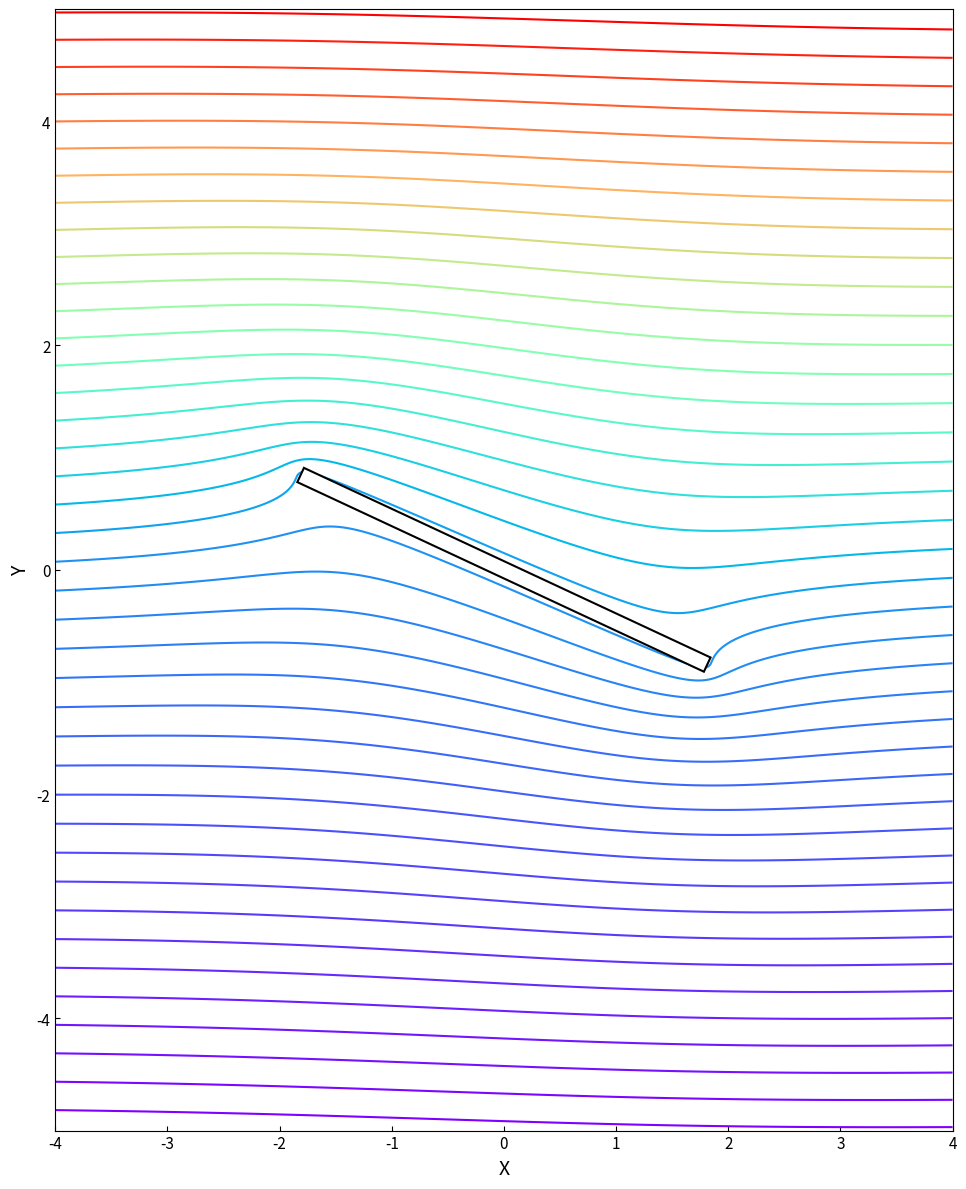

Write the Python code that produced this figure. (Note: this script raises an exception after producing the figure.)
"""
Fig 5.4 - Potential flow around an inclined flat plate

CORRECT APPROACH:
1. Work in plate-aligned coordinates where plate is on x-axis from -a to a
2. Far-field flow is horizontal in PHYSICAL coords, which means it comes at angle α
   in plate coords (since plate is tilted by α)
3. Use Joukowski with angle +α (not -α) to get ψ∞ = U*(x sinα + y cosα) = U*y_physical
4. Rotate back to physical coordinates for plotting

The key insight: W = U*exp(iα)*ζ + U*exp(-iα)*c²/ζ gives far-field ψ = U*y_physical.
"""

import numpy as np
import matplotlib
matplotlib.use('Agg')
import matplotlib.pyplot as plt
from scipy.interpolate import RegularGridInterpolator


def compute_flow_in_plate_coords(a=2.0, alpha_deg=28, U=1.0, ngrid=800):
    """
    Compute stream function in plate-aligned coordinates.

    The plate is horizontal (on x-axis from -a to a).
    The far-field flow, when viewed in physical coords, is horizontal.
    In plate coords, this means streamlines tilt at angle α.
    """
    c = a / 2  # Joukowski parameter
    alpha = np.radians(alpha_deg)

    # Large grid to allow for rotation
    x = np.linspace(-10, 10, ngrid)
    y = np.linspace(-10, 10, ngrid)
    X, Y = np.meshgrid(x, y)
    z = X + 1j * Y

    # Use elliptic coordinates which naturally handle the flat plate geometry
    # For a plate from -a to a on the x-axis:
    # Elliptic coords (μ, ν) defined by: x = a*cosh(μ)*cos(ν), y = a*sinh(μ)*sin(ν)
    #
    # Inverse: given (x, y), find (μ, ν)
    # r1 = sqrt((x+a)² + y²), r2 = sqrt((x-a)² + y²)
    # cosh(μ) = (r1 + r2)/(2a), cos(ν) = (r1 - r2)/(2a)

    r1 = np.sqrt((X + a)**2 + Y**2)
    r2 = np.sqrt((X - a)**2 + Y**2)

    # Elliptic coordinate μ (radial-like, μ=0 on plate)
    cosh_mu = np.clip((r1 + r2) / (2*a), 1.0, None)
    mu = np.arccosh(cosh_mu)

    # Elliptic coordinate ν (angular, 0 to π above plate, -π to 0 below)
    cos_nu = np.clip((r1 - r2) / (2*a), -1.0, 1.0)
    nu = np.arccos(cos_nu)
    # Make ν negative below the x-axis for continuity
    nu = np.where(Y < 0, -nu, nu)

    # For horizontal flow at infinity AFTER rotation to physical coords:
    # Physical coords: y_phys = x*sin(α) + y*cos(α)  (where x,y are plate coords)
    # We need ψ → U * y_phys at infinity
    #
    # In plate coords at large distance:
    # x ≈ a*cosh(μ)*cos(ν) ≈ (a/2)*exp(μ)*cos(ν)
    # y ≈ a*sinh(μ)*sin(ν) ≈ (a/2)*exp(μ)*sin(ν)
    #
    # So y_phys = (a/2)*exp(μ)*[cos(ν)*sin(α) + sin(ν)*cos(α)]
    #           = (a/2)*exp(μ)*sin(ν + α)
    #
    # The stream function with plate as streamline and this far-field behavior:
    # ψ = U*a*sinh(μ)*sin(ν + α)
    #
    # Check: at μ=0 (on plate), sinh(0)=0, so ψ=0. ✓ Plate is streamline.
    # At large μ: ψ ≈ U*(a/2)*exp(μ)*sin(ν + α) = U*y_phys ✓

    psi = U * a * np.sinh(mu) * np.sin(nu + alpha)

    return X, Y, psi


def rotate_to_physical_coords(X_plate, Y_plate, psi_plate, a, alpha_deg, ngrid_out=600):
    """
    Rotate from plate-aligned coords to physical coords.

    Plate coords: plate is horizontal
    Physical coords: plate is tilted at angle α (upper-left to lower-right for α > 0)

    Transform: x_phys = x_plate*cos(α) - y_plate*sin(α)
               y_phys = x_plate*sin(α) + y_plate*cos(α)

    To find ψ at physical point (x_p, y_p), we find the corresponding plate coords:
               x_plate = x_phys*cos(α) + y_phys*sin(α)
               y_plate = -x_phys*sin(α) + y_phys*cos(α)
    """
    alpha = np.radians(alpha_deg)
    cos_a, sin_a = np.cos(alpha), np.sin(alpha)

    # Physical coordinate grid
    x_phys = np.linspace(-4, 4, ngrid_out)
    y_phys = np.linspace(-5, 5, ngrid_out)
    X_phys, Y_phys = np.meshgrid(x_phys, y_phys)

    # Find corresponding plate coordinates
    X_plt = X_phys * cos_a + Y_phys * sin_a
    Y_plt = -X_phys * sin_a + Y_phys * cos_a

    # Interpolate
    x_vals = X_plate[0, :]
    y_vals = Y_plate[:, 0]

    # Interpolate - psi_plate should have no NaN now
    interp = RegularGridInterpolator((y_vals, x_vals), psi_plate,
                                      bounds_error=False, fill_value=0.0)

    points = np.stack([Y_plt.ravel(), X_plt.ravel()], axis=-1)
    psi_phys = interp(points).reshape(X_phys.shape)

    return X_phys, Y_phys, psi_phys


def plot_flow(X, Y, psi, a, alpha_deg, n_lines=40):
    """Plot with rainbow-colored streamlines."""
    alpha = np.radians(alpha_deg)
    cos_a, sin_a = np.cos(alpha), np.sin(alpha)

    fig, ax = plt.subplots(figsize=(10, 12))

    psi_valid = psi[np.isfinite(psi)]
    # We want the plate (around y=0, psi≈0) to be in the BLUE region
    # Rainbow colormap: violet(0) -> blue(0.2) -> cyan(0.4) -> green(0.5) -> yellow(0.7) -> red(1)
    #
    # Strategy: use full data range for levels, but stretch/shift the colormap
    # so that psi=0 maps to blue while keeping full color range

    # Get the actual data range
    psi_max_data = np.percentile(psi_valid, 99)
    psi_min_data = np.percentile(psi_valid, 1)

    # Use full data range for levels
    levels = np.linspace(psi_min_data, psi_max_data, n_lines)

    # For each level, compute what color it should get
    # We want: psi_min_data -> violet (0), psi=0 -> blue (0.2), psi_max_data -> red (1)
    # This requires a non-linear mapping
    #
    # Simple approach: linearly interpolate in two segments
    # Segment 1: psi_min to 0 maps to color 0 to 0.2
    # Segment 2: 0 to psi_max maps to color 0.2 to 1.0

    color_fracs = np.zeros(len(levels))
    for i, lev in enumerate(levels):
        if lev <= 0:
            # Map [psi_min, 0] to [0, 0.2]
            color_fracs[i] = 0.2 * (lev - psi_min_data) / (0 - psi_min_data) if psi_min_data != 0 else 0.2
        else:
            # Map [0, psi_max] to [0.2, 1.0]
            color_fracs[i] = 0.2 + 0.8 * (lev - 0) / (psi_max_data - 0) if psi_max_data != 0 else 0.2

    # Rainbow colormap
    colors = plt.cm.rainbow(color_fracs)

    for level, color in zip(levels, colors):
        cs = ax.contour(X, Y, psi, levels=[level], colors=[color], linewidths=1.5, linestyles='solid')

    # Draw the inclined plate
    # Plate endpoints in plate coords: (-a, 0) and (a, 0)
    # In physical coords: (-a*cos α, -a*sin α) and (a*cos α, a*sin α)
    p1 = np.array([-a * cos_a, -a * sin_a])
    p2 = np.array([a * cos_a, a * sin_a])

    # Plate direction and normal
    dx, dy = p2 - p1
    length = np.hypot(dx, dy)
    nx, ny = -dy/length, dx/length

    thickness = 0.07
    corners = np.array([
        p1 - thickness * np.array([nx, ny]),
        p2 - thickness * np.array([nx, ny]),
        p2 + thickness * np.array([nx, ny]),
        p1 + thickness * np.array([nx, ny]),
    ])
    ax.fill(corners[:, 0], corners[:, 1], 'white', edgecolor='black', linewidth=1.5, zorder=10)

    ax.set_xlim(-4, 4)
    ax.set_ylim(-5, 5)
    ax.set_xlabel('X', fontsize=14)
    ax.set_ylabel('Y', fontsize=14)
    ax.set_aspect('equal')
    ax.tick_params(direction='in', labelsize=11)

    plt.tight_layout()
    return fig, ax


if __name__ == "__main__":
    plate_half_length = 2.0
    plate_angle = -25  # degrees, negative = upper-left to lower-right (like original)

    # Step 1: Compute in plate coordinates
    X_plate, Y_plate, psi_plate = compute_flow_in_plate_coords(
        a=plate_half_length, alpha_deg=plate_angle, ngrid=800)

    # Step 2: Rotate to physical coordinates
    X_phys, Y_phys, psi_phys = rotate_to_physical_coords(
        X_plate, Y_plate, psi_plate, plate_half_length, plate_angle, ngrid_out=600)

    # Step 3: Plot
    fig, ax = plot_flow(X_phys, Y_phys, psi_phys, plate_half_length, plate_angle, n_lines=40)

    plt.savefig('/Users/diarmidcampbell/Desktop/Archies book project/python_flow_figures/fig_05_04_output.png',
                dpi=150, bbox_inches='tight', facecolor='white')
    print("Saved fig_05_04_output.png")
